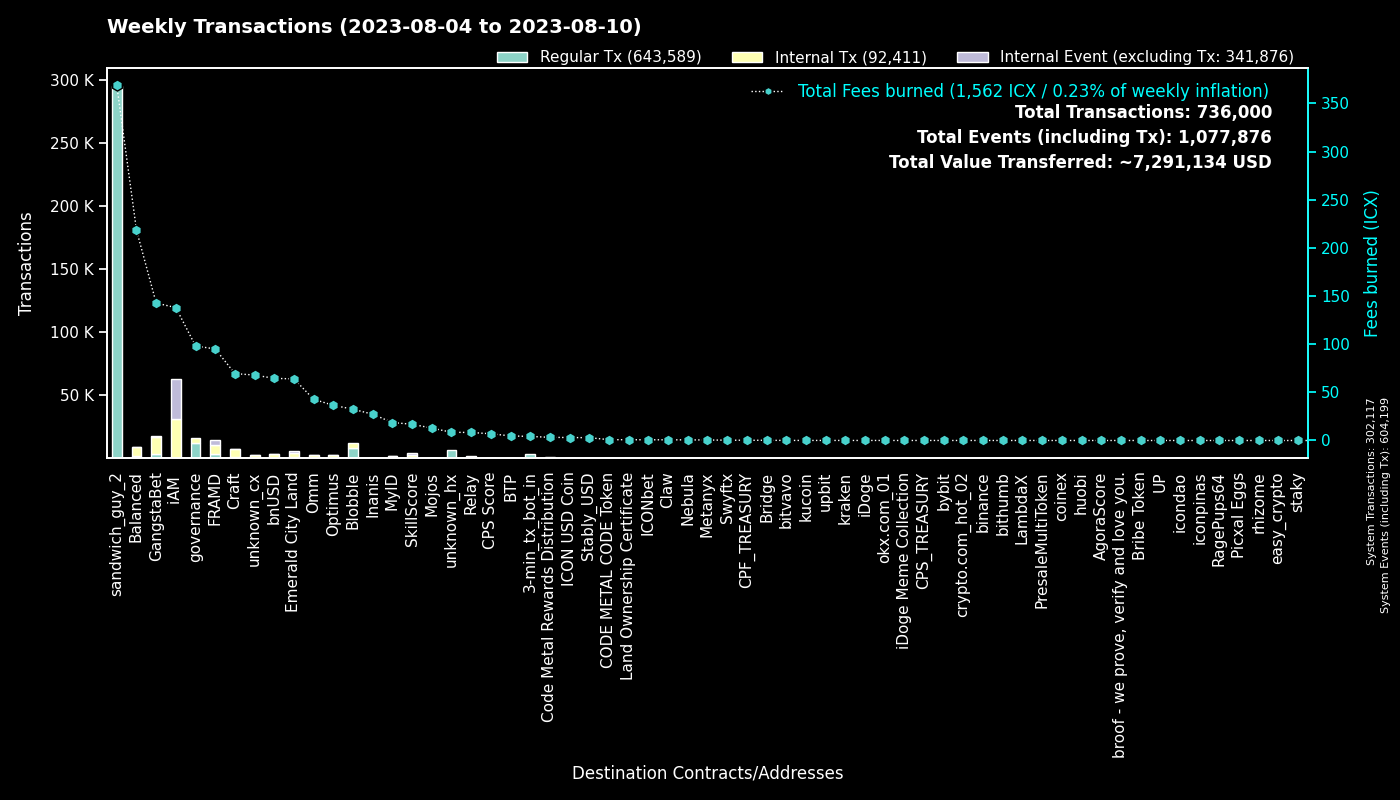

Values plotted in this chart, from the file beside it:
to, Fees burned, Regular Tx, to_def, Internal Tx, Internal Event (excluding Tx), group
0, 0.0, 302074, System, 43, 302082, System
hx515dff2d6210e74b0ad595aa02fe6d2ef042b0…, 368.7, 294936, sandwich_guy_2, 0, 0, sandwich_guy_2
cx00000000000000000000000000000000000000…, 98.13, 11750, governance, 4502, 0, governance
cxf14dea1cff7ceb29a46e6d04533a08f84441e4…, 17.81, 4207, Blobble Stake Token, 4301, 0, Blobble
cxf2ca3b655a782f39227934d37ff3b77f9b1ebc…, 14.61, 3598, unknown_cx, 0, 0, Blobble
cx2aa9b28a657e3121b75d3d4fe65e569398645d…, 68.24, 3452, FRAMD Token, 4335, 268, FRAMD
hx11de4e28be4845de3ea392fd8d758655bf766c…, 4.2, 3360, 3-min_tx_bot_in, 0, 0, 3-min_tx_bot_in
cxca5faa5a71d986a2e84dd7e6f5ff791d29901e…, 8.328, 2023, Relay_4, 0, 0, Relay
cxe5c2c460364acc5f8c1d5ca925930043d8d9c9…, 6.458, 1366, GangstaBet Crown, 1452, 0, GangstaBet
cx5a0af85407c69945eb318d4ac18e9e84218416…, 52.87, 1036, GangWar Simulation, 4735, 582, GangstaBet
cx1125cae5b048ba57c9331e47e0220a3b91287f…, 63.97, 720, Emerald City Land, 3704, 1496, Emerald City Land
cx9c4698411c6d9a780f605685153431dcda0460…, 6.7, 615, Auction, 2130, 0, Craft
cxd17316e24ee40f2ef8ed6f3a497311db1b3520…, 26, 563, GangstaVerse LootBox, 2371, 0, GangstaBet
cxba62bb61baf8dd8b6a04633fe33806547785a0…, 15.63, 501, MyID_3, 498, 0, MyID
cx28b2ec885b50c8a93da752f2d0467a67127a70…, 38.65, 409, CROWN, 3562, 275, GangstaBet
cx7ecb16e4c143b95e01d05933c17cb986cfe618…, 41.03, 405, CraftRewards, 2800, 35, Craft
cx2609b924e33ef00b648a409245c7ea394c4678…, 56.38, 355, balanced_sicx, 2025, 49, Balanced
cx88fd7df7ddff82f7cc735c871dc519838cb235…, 64.54, 353, bnUSD, 3106, 220, bnUSD
cx2dc662031f3d62bcdba4f63e9bf827767c8475…, 16.86, 333, SkillScore, 1960, 2108, SkillScore
cx694e8c9f1a05c8c3719f30d46b97697960e428…, 2.997, 318, MyID_2, 318, 0, MyID
hxb568381d35d3e7a6383200e8a0d30310af20b9…, 0.3325, 266, Swyftx, 0, 0, Swyftx
cx14002628a4599380f391f708843044bc93dce2…, 138, 261, iAM Div, 31221, 31304, iAM
cx66d4d90f5f113eba575bf793570135f9b10cec…, 17.93, 242, balanced_loans, 730, 63, Balanced
cx0ff8d1c6b8ce2085d1eb4e8d976cfef2622a14…, 0.8129, 195, Land Ownership Certificate, 194, 0, Land Ownership Certificate
cx10d59e8103ab44635190bd4139dbfd682fa2d0…, 7.647, 183, balanced_rewards, 515, 0, Balanced
cx21e94c08c03daee80c25d8ee3ea22a20786ec2…, 36.63, 158, Balanced Router, 1614, 63, Balanced
cx28497aef34ec44ad2be9249daddfbe34b54f30…, 2.671, 151, Balanced Bribe, 151, 0, Balanced
cxa0af3165c08318e988cb30993b3048335b94af…, 7.667, 148, balanced_dex, 461, 0, Balanced
cxaa99a164586883eed0322d62a31946dfa9491f…, 17.46, 144, optimus_rewards, 413, 14, Optimus
cxf61cd5a45dc9f91c15aa65831a30a90d59a096…, 18.28, 139, balanced_baln, 712, 96, Balanced
cx30f18d26f45d990112a4cd4825c0b79af73aac…, 26.82, 131, Yetis, 2968, 2938, FRAMD
cx2e6d0fc0eca04965d06038c8406093337f085f…, 21.5, 131, Craft, 893, 31, Craft
cxe971c0a92c58db502e4a224efc6ba311eb1c17…, 26.69, 127, Inanis Treasury, 281, 25, Inanis
cx44250a12074799e26fdeee75648ae47e2cc842…, 52.48, 119, balanced_governance, 11, 0, Balanced
cx6139a27c15f1653471ffba0b4b88dc15de7e32…, 17.56, 99, gangstabet_token, 940, 24, GangstaBet
cxcb455f26a2c01c686fa7f30e1e3661642dd53c…, 23.5, 98, omm_lending, 2035, 0, Omm
cx7b1843b7ef5368a080ccf59c0a9d1bdec474f9…, 6.114, 93, optimus_dividends, 931, 0, Optimus
cxe65f3286902be43e00a5013cb1dc300ec8e51f…, 24.83, 91, unknown_cx, 915, 16, unknown_cx
cx85954d0dae92b63bf5cba03a59ca4ffe687bad…, 0.5662, 88, NebulaMultiToken, 123, 0, Nebula
cx5f981afd82275a76bcdbf4ad419c6286b565d0…, 10.27, 84, unknown_cx, 452, 6, unknown_cx
cx334db6519871cb2bfd154cec0905ced4ea142d…, 0.3456, 83, unknown_cx, 0, 0, unknown_cx
cx203d9cd2a669be67177e997b8948ce2c35caff…, 14.97, 83, balanced_dividends, 875, 21, Balanced
cx9f4ab72f854d3ccdc59aa6f2c3e2215dd62e87…, 6.971, 72, CPS Score, 81, 12, CPS Score
hxa390d24fdcba68515b492ffc553192802706a1…, 0.08125, 65, bitvavo_hot, 0, 0, bitvavo
cx1a29259a59f463a67bb2ef84398b30ca56b583…, 12.37, 62, omm_token, 441, 43, Omm
cx43e2eec79eb76293c298f2b17aec06097be606…, 2.071, 57, balanced_staking, 145, 1, Balanced
hxbb984f278abd66ae2155edbd91f8c87ce98411…, 0.0675, 54, kucoin, 0, 0, kucoin
cx00000000000000000000000000000000000000…, 23.67, 45, unknown_cx, 39, 3, unknown_cx
hx68646780e14ee9097085f7280ab137c3633b4b…, 0.055, 44, kraken_hot, 0, 0, kraken
cx785d504f44b5d2c8dac04c5a1ecd75f18ee57d…, 2.047, 40, Finance Token, 63, 1, Optimus
cx384018e03aa8b739472c7a0645b70df97550e2…, 0.5613, 40, GangstaBet, 40, 0, GangstaBet
cx5b5a03cb525a1845d0af3a872d525b18a810ac…, 3.908, 36, btp-0x38.bsc-BTCB, 215, 0, BTP
hx85532472e789802a943bd34a8aeb86668bc232…, 0.0425, 34, okx.com_01, 0, 0, okx.com_01
hx133323c2e990994816b548a9e7eb080a5eac80…, 0.03875, 31, unknown_hx, 0, 0, unknown_hx
cx841f29ec6ce98b527d49a275e87d427627f1af…, 3.598, 31, OMM Delegation, 0, 0, Omm
cxc83f6eaf7e123f656657ebac3b09bc7a38e323…, 3.309, 28, Code Metal Rewards Distribution, 878, 0, Code Metal Rewards Distribution
hx5cb84c5948a03d8aa1b2abc475fb42fcc1bd72…, 0.035, 28, unknown_hx, 0, 0, unknown_hx
hx45ad1c2560c69e8b05fa7621a7e9d504cf3e71…, 0.03375, 27, unknown_hx, 0, 0, unknown_hx
hx6b91c8dea3114de74ecfa85908b875778c2b59…, 0.03125, 25, bybit, 0, 0, bybit
hx294c5d0699615fc8d92abfe464a2601612d11b…, 0.03, 24, crypto.com_hot_02, 0, 0, crypto.com_hot_02
... 1,261 more rows
